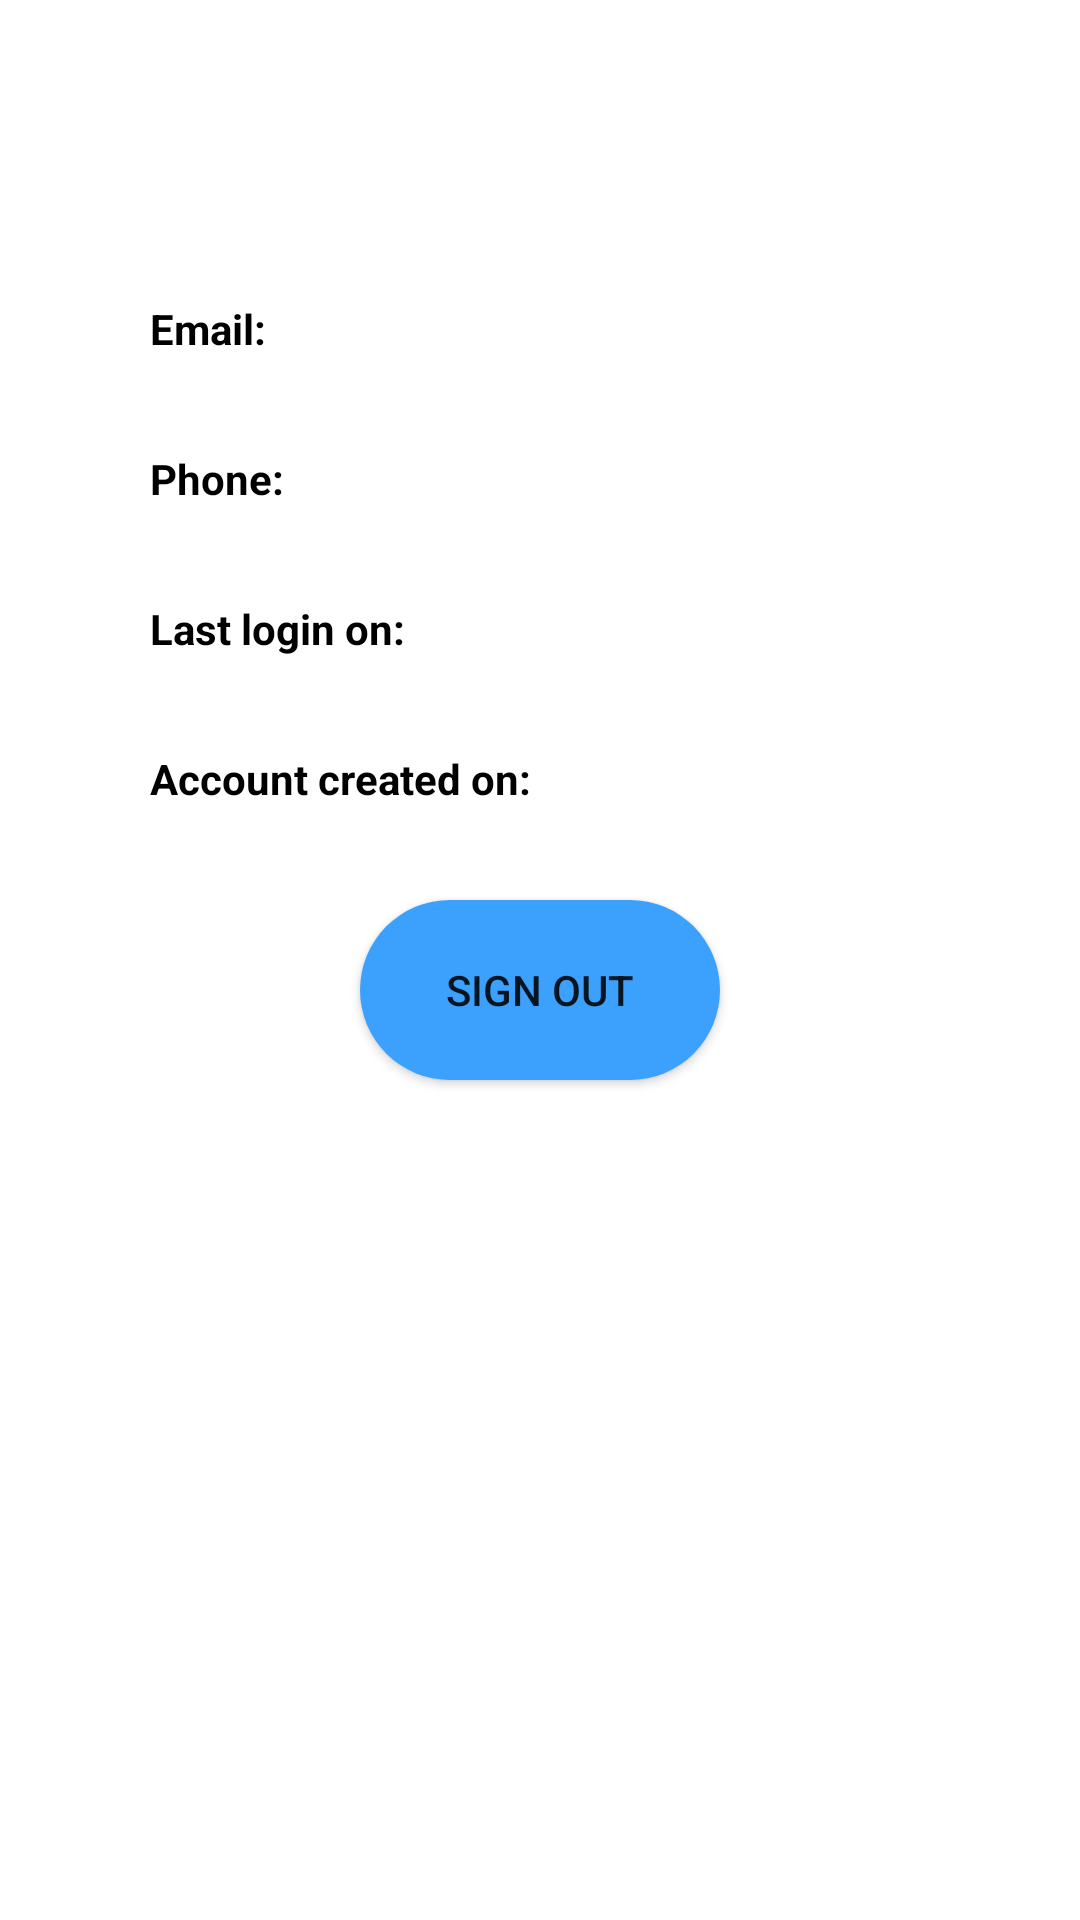

Android layout source for this screen:
<!-- AndroidManifest.xml: application theme Theme.SmartHome -->
<!-- res/layout/fragment_account.xml -->
<?xml version="1.0" encoding="utf-8"?>
<FrameLayout xmlns:android="http://schemas.android.com/apk/res/android"
    xmlns:tools="http://schemas.android.com/tools"
    android:layout_width="match_parent"
    android:layout_height="match_parent"
    xmlns:app="http://schemas.android.com/apk/res-auto"
    tools:context=".Fragment.AccountFragment">

    <RelativeLayout
        android:layout_width="match_parent"
        android:layout_height="match_parent">

        <TextView
            android:layout_width="wrap_content"
            android:layout_height="wrap_content"
            android:layout_marginTop="50dp"
            android:layout_centerHorizontal="true"
            android:textSize="16sp"
            android:textColor="@color/name"
            android:id="@+id/tvNameAccount"
            />
        <TextView
            android:layout_width="wrap_content"
            android:layout_height="wrap_content"
            android:layout_marginTop="100dp"
            android:layout_marginLeft="50dp"
            android:text="Email: "
            android:textStyle="bold"
            android:textColor="@color/black"
            android:id="@+id/ctvEmailAccount"
            android:layout_marginStart="50dp" />

        <TextView
            android:layout_width="wrap_content"
            android:layout_height="wrap_content"
            android:layout_marginTop="100dp"
            android:textColor="@color/black"
            android:id="@+id/tvEmailAccount"
            android:layout_toEndOf="@+id/ctvEmailAccount"
            android:layout_toRightOf="@+id/ctvEmailAccount" />

        <TextView
            android:layout_width="wrap_content"
            android:layout_height="wrap_content"
            android:layout_marginTop="150dp"
            android:layout_marginLeft="50dp"
            android:text="Phone: "
            android:textStyle="bold"
            android:textColor="@color/black"
            android:id="@+id/ctvPhoneAccount"/>

        <TextView
            android:layout_width="wrap_content"
            android:layout_height="wrap_content"
            android:layout_marginTop="150dp"
            android:textColor="@color/black"
            android:id="@+id/tvPhoneAccount"
            android:layout_toRightOf="@id/ctvPhoneAccount"
            android:layout_toEndOf="@id/ctvPhoneAccount" />

        <TextView
            android:layout_width="wrap_content"
            android:layout_height="wrap_content"
            android:layout_marginTop="200dp"
            android:layout_marginLeft="50dp"
            android:text="Last login on: "
            android:textStyle="bold"
            android:textColor="@color/black"
            android:id="@+id/ctvLastLoginAccount"/>

        <TextView
            android:layout_width="wrap_content"
            android:layout_height="wrap_content"
            android:textColor="@color/black"
            android:id="@+id/tvLastLoginAccount"
            android:layout_marginTop="200dp"
            android:layout_toRightOf="@id/ctvLastLoginAccount"
            android:layout_toEndOf="@id/ctvLastLoginAccount" />

        <TextView
            android:layout_width="wrap_content"
            android:layout_height="wrap_content"
            android:layout_marginTop="250dp"
            android:layout_marginLeft="50dp"
            android:textColor="@color/black"
            android:text="Account created on: "
            android:id="@+id/ctvCreatedAccount"
            android:textStyle="bold"
            />
        <TextView
            android:layout_width="wrap_content"
            android:layout_height="wrap_content"
            android:layout_marginTop="250dp"
            android:textColor="@color/black"
            android:id="@+id/tvCreatedAccount"
            android:layout_toRightOf="@id/ctvCreatedAccount"
            android:layout_toEndOf="@id/ctvCreatedAccount"
            />

        <Button
            android:id="@+id/btnLogout"
            android:layout_width="120dp"
            android:layout_height="60dp"
            android:text="SIGN OUT"
            android:background="@drawable/button_sign_up"
            android:layout_marginTop="300dp"
            android:layout_centerHorizontal="true"/>

    </RelativeLayout>

</FrameLayout>
<!-- resources referenced by this layout -->
<resources>
  <color name="black">#FF000000</color>
  <color name="name">#F26313</color>
  <!-- drawable button_sign_up (drawable) -->
  <?xml version="1.0" encoding="utf-8"?>
  <selector xmlns:android="http://schemas.android.com/apk/res/android">
      <item android:state_pressed="true">
          <shape android:shape="rectangle">
              <solid android:color="@color/blue_main"/>
              <corners android:radius="50dp"/>
          </shape>
      </item>
      <item>
          <shape android:shape="rectangle">
              <solid android:color="@color/blue_main"/>
              <corners android:radius="50dp"/>
          </shape>
      </item>
  </selector>
  <style name="Theme.SmartHome" parent="Theme.MaterialComponents.DayNight.DarkActionBar">
          
          <item name="colorPrimary">@color/blue_main</item>
          <item name="colorPrimaryVariant">@color/purple_700</item>
          <item name="colorOnPrimary">@color/white</item>
          
          <item name="colorSecondary">@color/teal_200</item>
          <item name="colorSecondaryVariant">@color/teal_700</item>
          <item name="colorOnSecondary">@color/black</item>
          
          <item name="android:statusBarColor" tools:targetApi="l">?attr/colorPrimaryVariant</item>
          
      </style>
  <color name="blue_main">#3CA0FD</color>
  <color name="purple_700">#FF3700B3</color>
  <color name="white">#FFFFFFFF</color>
  <color name="teal_200">#FF03DAC5</color>
  <color name="teal_700">#FF018786</color>
</resources>
